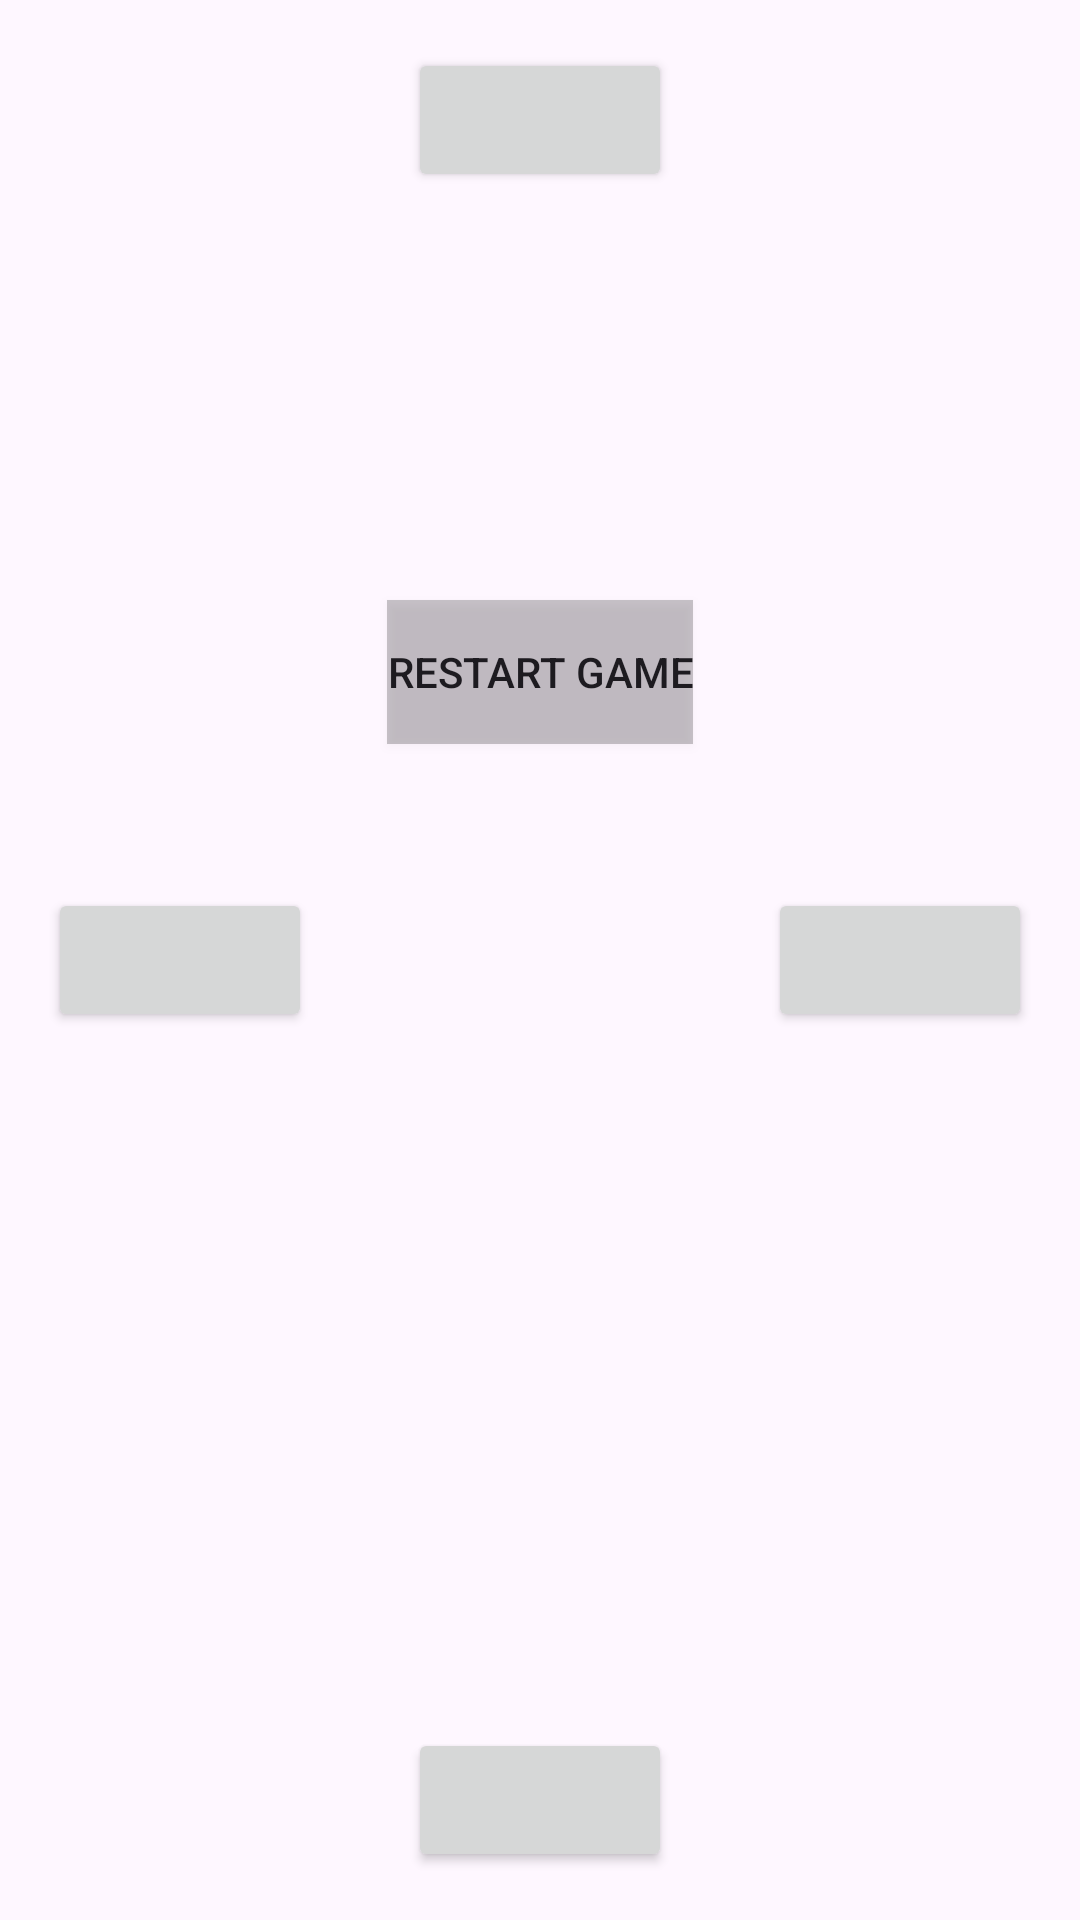

Reconstruct the res/layout file that produces this screen, plus the resources it refers to.
<!-- AndroidManifest.xml: activity theme Theme.FinalTask -->
<!-- res/layout/activity_main.xml -->
<?xml version="1.0" encoding="utf-8"?>
<RelativeLayout xmlns:android="http://schemas.android.com/apk/res/android"
    xmlns:tools="http://schemas.android.com/tools"
    android:layout_width="match_parent"
    android:layout_height="match_parent"
    tools:context=".MainActivity"
    android:id="@+id/relativeLayout"
    android:clickable="true"
    android:focusable="true"
    android:focusableInTouchMode="true">

    <Button
        android:id="@+id/buttonTop"
        android:layout_width="wrap_content"
        android:layout_height="wrap_content"
        android:layout_alignParentTop="true"
        android:layout_centerHorizontal="true"
        android:layout_marginTop="16dp"/>

    <Button
        android:id="@+id/buttonRestart"
        android:layout_width="wrap_content"
        android:layout_height="wrap_content"
        android:background="@color/cardview_shadow_start_color"
        android:layout_alignParentTop="true"
        android:layout_centerHorizontal="true"
        android:text="@string/restart_game"
        android:layout_marginTop="200sp"/>

    <Button
        android:id="@+id/buttonBottom"
        android:layout_width="wrap_content"
        android:layout_height="wrap_content"
        android:layout_alignParentBottom="true"
        android:layout_centerHorizontal="true"
        android:layout_marginBottom="16dp"/>

    <Button
        android:id="@+id/buttonLeft"
        android:layout_width="wrap_content"
        android:layout_height="wrap_content"
        android:layout_alignParentStart="true"
        android:layout_centerVertical="true"
        android:layout_marginStart="16dp"/>

    <Button
        android:id="@+id/buttonRight"
        android:layout_width="wrap_content"
        android:layout_height="wrap_content"
        android:layout_alignParentEnd="true"
        android:layout_centerVertical="true"
        android:layout_marginEnd="16dp"
        tools:ignore="RelativeOverlap" />

    <TextView
        android:id="@+id/steps"
        android:layout_width="wrap_content"
        android:layout_height="wrap_content"
        android:layout_alignParentTop="true"
        android:layout_alignParentEnd="true"
        android:layout_marginTop="300dp"
        android:layout_marginEnd="298dp"
        android:gravity="center"
        android:textAlignment="center"
        android:textSize="18sp"
        tools:ignore="RelativeOverlap" />

    <TextView
        android:id="@+id/textViewCenter"
        android:layout_width="wrap_content"
        android:layout_height="wrap_content"
        android:textAlignment="center"
        android:textSize="24sp"
        android:layout_centerInParent="true" />

</RelativeLayout>
<!-- resources referenced by this layout -->
<resources>
  <string name="restart_game">restart game</string>
  <style name="Theme.FinalTask" parent="Base.Theme.FinalTask" />
  <style name="Base.Theme.FinalTask" parent="Theme.Material3.DayNight.NoActionBar">
          
          
      </style>
</resources>
